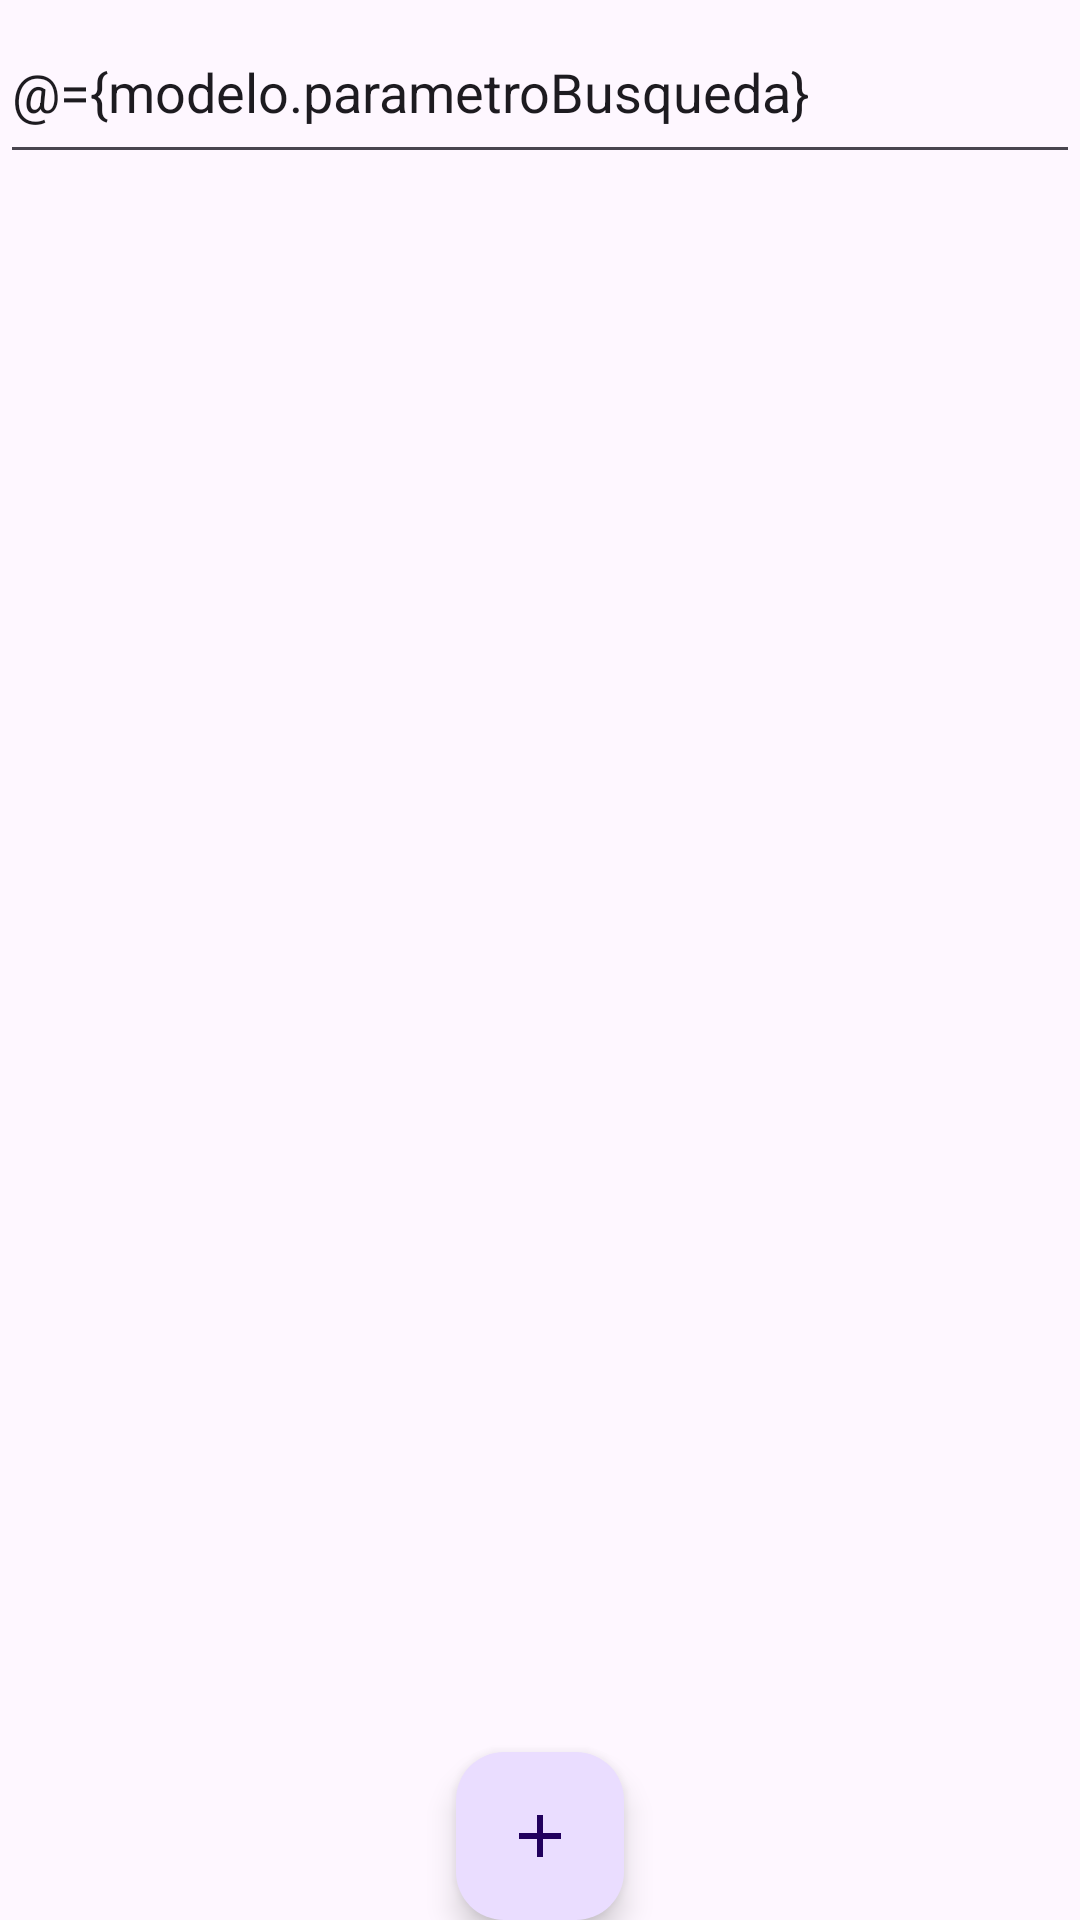

Reconstruct the res/layout file that produces this screen, plus the resources it refers to.
<!-- AndroidManifest.xml: application theme Theme.Rutas -->
<!-- res/layout/activity_main.xml -->
<?xml version="1.0" encoding="utf-8"?>
<layout xmlns:android="http://schemas.android.com/apk/res/android"
    xmlns:app="http://schemas.android.com/apk/res-auto"
    xmlns:tools="http://schemas.android.com/tools">

    <data>
        <variable
            name="modelo"
            type="com.example.rutas.viewmodel.MainViewModel" />
    </data>

    <LinearLayout
        android:layout_width="match_parent"
        android:layout_height="match_parent"
        android:orientation="vertical"
        tools:context=".MainActivity">

        <EditText
            android:id="@+id/etBuscar"
            android:layout_width="match_parent"
            android:layout_height="0dp"
            android:layout_weight="1"
            android:hint="@string/buscar_bus"
            android:singleLine="true"
            android:imeOptions="actionSearch"
            android:text="@={modelo.parametroBusqueda}"></EditText>

        <androidx.recyclerview.widget.RecyclerView
            android:id="@+id/myRecycler"
            android:layout_width="match_parent"
            android:layout_height="0dp"
            android:layout_weight="9"></androidx.recyclerview.widget.RecyclerView>

        <com.google.android.material.floatingactionbutton.FloatingActionButton
            android:id="@+id/btnAbrirFormulario"
            android:layout_width="wrap_content"
            android:layout_height="wrap_content"
            android:layout_marginTop="4dp"
            android:layout_gravity="center_horizontal"
            android:src="@drawable/baseline_add_24"></com.google.android.material.floatingactionbutton.FloatingActionButton>

    </LinearLayout>
</layout>
<!-- resources referenced by this layout -->
<resources>
  <!-- drawable baseline_add_24 (drawable) -->
  <vector android:height="56dp" android:tint="#025DFF"
      android:viewportHeight="24" android:viewportWidth="24"
      android:width="56dp" xmlns:android="http://schemas.android.com/apk/res/android">
      <path android:fillColor="@android:color/white" android:pathData="M19,13h-6v6h-2v-6H5v-2h6V5h2v6h6v2z"/>
  </vector>
  <string name="buscar_bus">Buscar bus</string>
  <style name="Theme.Rutas" parent="Base.Theme.Rutas" />
  <style name="Base.Theme.Rutas" parent="Theme.Material3.DayNight.NoActionBar">
          
          
      </style>
</resources>
